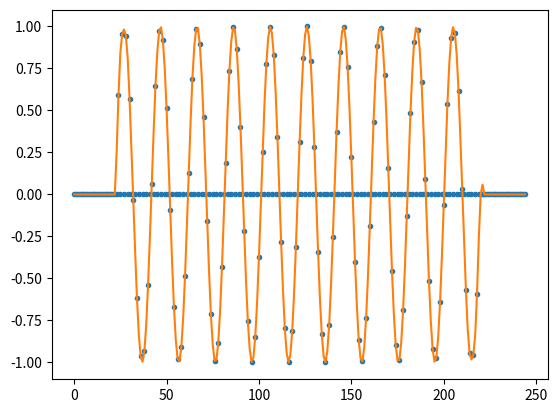

The matplotlib source for this figure:
import numpy as np
import matplotlib.pyplot as pyplot

# FIR filter coeficients used on the Interpolation filter
FIR_Coefs = np.array([1300, -420, 236, -152, 104, -70, 48, -32, 20, -12, 6, -4])
FIR_Norm_Coef = 2048

# Number of (downsampled) samples
Test_Sample_size = 100

# Test vector
# 1 - Random sequence
rng = np.random.default_rng()
rand_seq = np.absolute(rng.standard_normal(Test_Sample_size))
Test_Sample_in = np.floor(np.divide(rand_seq, np.amax(rand_seq))*255)
# 2 - sine sequence
x = np.linspace(-np.pi*10, np.pi*10, Test_Sample_size)
Test_Sample_in = np.sin(x)

# Number of head and tail buffer samples
Paddind_Head_size = (FIR_Coefs.size*2)-2
Padding_Tail_Size = FIR_Coefs.size*2-1
Padding_Head = np.ones(Paddind_Head_size)*0
Padding_Tail = np.ones(Padding_Tail_Size)*0

# Build output vector
Test_Sample_out = np.zeros(Test_Sample_size*2 + Paddind_Head_size + Padding_Tail_Size)
Test_Sample_out[:Paddind_Head_size] = Padding_Head
Test_Sample_out[Paddind_Head_size + Test_Sample_size*2:] = Padding_Tail

# Adjust Test vector for plotting against interpolated result
Test_Sample_in_spread = np.zeros(Test_Sample_size * 2 + Paddind_Head_size + Padding_Tail_Size)
Test_Sample_in_spread[Paddind_Head_size:Paddind_Head_size + Test_Sample_size * 2:2] = Test_Sample_in

# Process filter
#print(Test_Sample_in_spread)
for i in range(Paddind_Head_size+1, Paddind_Head_size + Test_Sample_size*2 + 1, 2):
    #print(i)
    #print(Test_Sample_in_spread[i])
    samples_after = Test_Sample_in_spread[(i+1):(i+Padding_Tail_Size+1):2]
    samples_before = Test_Sample_in_spread[(i-Paddind_Head_size-1):i:2]

    #print(samples_after)
    #print(samples_before)
    Test_Sample_out[i-1] = Test_Sample_in_spread[i-1]
    Test_Sample_out[i] = np.sum(np.multiply(np.add(samples_after, np.flip(samples_before)), FIR_Coefs))/FIR_Norm_Coef

# Plots
pyplot.figure(1)
pyplot.plot(Test_Sample_in_spread, '.')
pyplot.plot(Test_Sample_out)
pyplot.show()
